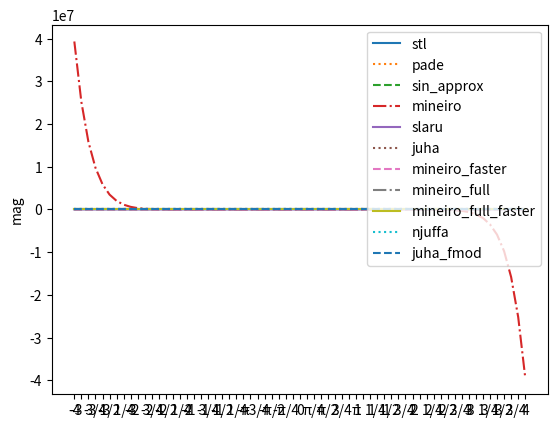

Here is the Python script that generated this plot:
import matplotlib.pyplot as plt
import numpy as np
import math

"""
Sin functions can be used in audio synthesis, trigonometry,
filter coefficients, LFOs and saturation algorithms.

In audio synthesis, errors will result in aliasing, making
high precision is necessary. If the radians can be controlled
to be within -/+ π, then the pade & sin_approx functions are
great choices. If not, the mineiro_full function may be okay
here, although the aliasing in your use case should be
analysed before deciding to use it.

High precision is also needed in generating filter
coefficients, so again the pade & sin_approx functions may
be good choices, however it should be tested how much they
effect the cutoff.
For displaying a magnitude graph of a filters cutoff, you
may be able to get away with the very fast functions. The
inputs to sin functions are often well below π which is
where these approximations are most accurate. The func
mineiro_faster is likely a great choice, and perhaps juha,
however their errors should be plotted before using them.

In trigonometry for graphics, the fast juha algorithm yields
fantastic speed. It is bad after +/- π, however most right
angle triangle trig only uses angles less than 90deg. It's
so fast you can use fmodf to fix any cycling problems, as
seen with juha_fmod.

LFO's can also take advantage of the fast juha algorithm.
Often a sine LFO is implmented as:
    sin(-pi + phase_0_to1 * 2pi);
This is so the phase can easily be cycled by using:
    phase_0_to1 += inc;
    phase_0_to1 -= (int)phase_0_to1;
The sin function easily remains within +/- π bounds, making
juha a great choice.

In saturation, error will result in different tones, so you
should experiment with the sound of different funcs that suit
your needs. For cycling funcs, mineiro_full_faster and
juha_fmod should work great.

The following table compares the speed and error margin of
different sin approxiamtions used in the following formula:
    sin(x)

SEC      xSPEED ERROR     NAME
0.055519                  pass
0.117328        0         stl
0.139088 0.73   0.0000005 njuffa              -- cycles well. extremely accurate
0.089681 1.8    0.000005  mineiro_full        -- cycles well. very accurate
0.084139 2.15   0.000000  sin_approx          -- bad close to +/- 2π. extremely accurate before
0.080947 2.43   0.00035   mineiro_full_faster -- cycles well. fairly accurate
0.078929 2.64   0.000023  mineiro             -- really bad after +/- π. very accurate before
0.078534 2.68   0.043     juha_fmod           -- cycles well. slightly innacurate
0.077564 2.8    0.000001  pade                -- really bad close to +/- 2π. extremely accurate before
0.071909 3.77   0.0007    slaru               -- bad after +/- π
0.069258 4.49   0.00063   mineiro_faster      -- bad after +/- π
0.067358 5.22   trash     bhaskara_radians    -- do not use
0.063552 7.69   0.043     juha                -- bad after +/- π


- pass = no processing
- stl = sin(x)
- xSpeed of the sin function calculated: (stl - pass) / (other_sec - pass)
- Error is is taken at the worst point within +/- π, excexpt for the full sine
  function, where is error is taken anywhere that looks bad
"""

stl = [-0.000000349691,0.382683277130,0.707106769085,0.923879563808,1.000000000000,0.923879325390,0.707107007504,0.382683604956,0.000000023850,-0.382683575153,-0.707107007504,-0.923879683018,-1.000000000000,-0.923879623413,-0.707106769085,-0.382683306932,-0.000000174846,0.382683426142,0.707106888294,0.923879444599,1.000000000000,0.923879444599,0.707106709480,0.382683426142,0.000000087423,-0.382683485746,-0.707106769085,-0.923879563808,-1.000000000000,-0.923879504204,-0.707106828690,-0.382683455944,0.000000000000,0.382683455944,0.707106828690,0.923879504204,1.000000000000,0.923879563808,0.707106769085,0.382683485746,-0.000000087423,-0.382683426142,-0.707106709480,-0.923879444599,-1.000000000000,-0.923879444599,-0.707106888294,-0.382683426142,0.000000174846,0.382683306932,0.707106769085,0.923879623413,1.000000000000,0.923879683018,0.707107007504,0.382683575153,-0.000000023850,-0.382683604956,-0.707107007504,-0.923879325390,-1.000000000000,-0.923879563808,-0.707106769085,-0.382683277130,0.000000349691,]
# bhaskara_radians = [-3.047618865967,-3.005593538284,-2.961039066315,-2.913781404495,-2.863636255264,-2.810408830643,-2.753894090652,-2.693877458572,-2.630136966705,-2.562443733215,-2.490566015244,-2.414271593094,-2.333333015442,-2.247535705566,-2.156682014465,-2.060606002808,-1.959183573723,-1.852348923683,-1.740112900734,-1.622585535049,-1.500000000000,-1.372742176056,-1.241379261017,-1.106690645218,-0.969696998596,-0.831683158875,-0.694214880466,-0.559139788151,-0.428571432829,-0.304849833250,-0.190476179123,-0.088019557297,0.000000000000,0.071246817708,0.123711340129,0.155844151974,0.166666656733,0.155844166875,0.123711347580,0.071246840060,0.000000000000,-0.088019534945,-0.190476149321,-0.304849773645,-0.428571403027,-0.559139847755,-0.694214761257,-0.831683158875,-0.969696998596,-1.106690645218,-1.241379261017,-1.372742176056,-1.500000000000,-1.622585177422,-1.740112781525,-1.852348804474,-1.959183573723,-2.060606002808,-2.156682014465,-2.247535467148,-2.333333015442,-2.414271593094,-2.490566015244,-2.562443733215,-2.630136966705,]
pade = [49.701240539551,42.227882385254,35.307811737061,28.972780227661,23.250602722168,18.163597106934,13.726802825928,9.946066856384,6.816237926483,4.319363117218,2.423375606537,1.081289649010,0.231323838234,-0.201873153448,-0.304691821337,-0.170606121421,0.105037495494,0.431226164103,0.727860629559,0.932004094124,1.002875804901,0.924785315990,0.707355439663,0.382741451263,0.000011251694,-0.382682055235,-0.707106769085,-0.923879683018,-1.000000000000,-0.923879504204,-0.707106828690,-0.382683426142,0.000000000000,0.382683426142,0.707106828690,0.923879504204,1.000000000000,0.923879683018,0.707106769085,0.382682055235,-0.000011251694,-0.382741451263,-0.707355439663,-0.924785315990,-1.002875804901,-0.932004094124,-0.727860629559,-0.431226164103,-0.105037495494,0.170606121421,0.304691821337,0.201873153448,-0.231323838234,-1.081289649010,-2.423375606537,-4.319363117218,-6.816237926483,-9.946066856384,-13.726802825928,-18.163597106934,-23.250602722168,-28.972780227661,-35.307811737061,-42.227882385254,-49.701240539551,]
sin_approx = [-9491.151367187500,-5948.825683593750,-3662.681152343750,-2212.158447265625,-1308.597167968750,-756.874328613281,-427.246826171875,-234.958602905273,-125.702659606934,-65.402648925781,-33.163314819336,-16.494836807251,-8.144445419312,-4.040431499481,-1.990154743195,-0.876610636711,-0.175704747438,0.325832486153,0.690734624863,0.919813096523,0.999170243740,0.923751175404,0.707094013691,0.382682859898,0.000000087423,-0.382683515549,-0.707106828690,-0.923879563808,-1.000000000000,-0.923879444599,-0.707106769085,-0.382683426142,0.000000000000,0.382683426142,0.707106769085,0.923879444599,1.000000000000,0.923879563808,0.707106828690,0.382683515549,-0.000000087423,-0.382682859898,-0.707094013691,-0.923751175404,-0.999170243740,-0.919813096523,-0.690734624863,-0.325832486153,0.175704747438,0.876610636711,1.990154743195,4.040431499481,8.144445419312,16.494836807251,33.163314819336,65.402648925781,125.702659606934,234.958602905273,427.246826171875,756.874328613281,1308.597167968750,2212.158447265625,3662.681152343750,5948.825683593750,9491.151367187500,]
slaru = [555.599975585938,481.344604492188,414.820159912109,355.467926025391,302.749877929688,256.149200439453,215.170257568359,179.338333129883,148.199951171875,121.322708129883,98.295272827148,78.727409362793,62.249992370605,48.514930725098,37.195297241211,27.985248565674,20.599998474121,14.775873184204,10.270307540894,6.861813545227,4.349997997284,2.555565595627,1.320312500000,0.507128417492,0.000000000000,-0.382129132748,-0.707812786102,-0.924316287041,-1.000000000000,-0.924316465855,-0.707812488079,-0.382128894329,0.000000000000,0.382128894329,0.707812488079,0.924316465855,1.000000000000,0.924316287041,0.707812786102,0.382129132748,0.000000000000,-0.507128417492,-1.320312500000,-2.555565595627,-4.349997997284,-6.861813545227,-10.270307540894,-14.775873184204,-20.599998474121,-27.985248565674,-37.195297241211,-48.514930725098,-62.249992370605,-78.727409362793,-98.295272827148,-121.322708129883,-148.199951171875,-179.338333129883,-215.170257568359,-256.149200439453,-302.749877929688,-355.467926025391,-414.820159912109,-481.344604492188,-555.599975585938,]
juha = [48.000000000000,44.562500000000,41.249992370605,38.062492370605,34.999996185303,32.062496185303,29.250000000000,26.562500000000,24.000000000000,21.562496185303,19.249996185303,17.062496185303,14.999996185303,13.062500000000,11.250000000000,9.562497138977,8.000000000000,6.562498569489,5.249999046326,4.062500000000,3.000000000000,2.062499284744,1.249999284744,0.562500000000,-0.000000000000,-0.437500178814,-0.750000000000,-0.937500059605,-1.000000000000,-0.937500000000,-0.750000000000,-0.437500000000,0.000000000000,0.437500000000,0.750000000000,0.937500000000,1.000000000000,0.937500059605,0.750000000000,0.437500178814,0.000000000000,-0.562500000000,-1.249999284744,-2.062499284744,-3.000000000000,-4.062500000000,-5.249999046326,-6.562498569489,-8.000000000000,-9.562497138977,-11.250000000000,-13.062500000000,-14.999996185303,-17.062496185303,-19.249996185303,-21.562496185303,-24.000000000000,-26.562500000000,-29.250000000000,-32.062496185303,-34.999996185303,-38.062492370605,-41.249992370605,-44.562500000000,-48.000000000000,]
juha_fmod = [-0.000000000000,0.437500178814,0.750000238419,0.937500178814,1.000000000000,0.937499761581,0.750000119209,0.437499880791,0.000000238419,-0.437500357628,-0.750000357628,-0.937500238419,-1.000000000000,-0.937500000000,-0.749999880791,-0.437499701977,-0.000000000000,0.437500178814,0.750000238419,0.937500000000,0.999999940395,0.937499940395,0.749999880791,0.437499880791,0.000000000000,-0.437500178814,-0.750000000000,-0.937500059605,-1.000000000000,-0.937500000000,-0.750000000000,-0.437500000000,0.000000000000,0.437500000000,0.750000000000,0.937500000000,1.000000000000,0.937500059605,0.750000000000,0.437500178814,-0.000000000000,-0.437499880791,-0.749999880791,-0.937499940395,-0.999999940395,-0.937500000000,-0.750000238419,-0.437500178814,0.000000000000,0.437499701977,0.749999880791,0.937500000000,1.000000000000,0.937500238419,0.750000357628,0.437500357628,-0.000000238419,-0.437499880791,-0.750000119209,-0.937499761581,-1.000000000000,-0.937500178814,-0.750000238419,-0.437500178814,0.000000000000,]
mineiro = [39333496.000000000000,25176090.000000000000,15832175.000000000000,9767151.000000000000,5901057.500000000000,3484804.750000000000,2006961.000000000000,1124276.375000000000,610730.000000000000,320544.312500000000,161842.203125000000,78189.367187500000,35907.546875000000,15544.102539062500,6273.893066406250,2326.371826171875,776.074707031250,225.732910156250,54.493064880371,10.192822456360,1.644728183746,0.726024925709,0.637736618519,0.375405341387,0.000000374052,-0.382703781128,-0.707092881203,-0.923892557621,-0.999986410141,-0.923892736435,-0.707092881203,-0.382704019547,0.000000000000,0.382704019547,0.707092881203,0.923892736435,0.999986410141,0.923892557621,0.707092881203,0.382703781128,-0.000000374052,-0.375405341387,-0.637736618519,-0.726024925709,-1.644728183746,-10.192822456360,-54.493064880371,-225.732910156250,-776.074707031250,-2326.371826171875,-6273.893066406250,-15544.102539062500,-35907.546875000000,-78189.367187500000,-161842.203125000000,-320544.312500000000,-610730.000000000000,-1124276.375000000000,-2006961.000000000000,-3484804.750000000000,-5901057.500000000000,-9767151.000000000000,-15832175.000000000000,-25176090.000000000000,-39333496.000000000000,]
mineiro_faster = [551.252075195312,477.601257324219,411.616882324219,352.744476318359,300.450805664062,254.223342895508,213.570983886719,178.022674560547,147.128952026367,120.461128234863,97.611335754395,78.192657470703,61.839088439941,48.205581665039,36.967922210693,27.822870254517,20.488098144531,14.702142715454,10.224518775940,6.835619449615,4.336756706238,2.550164222717,1.318983316422,0.507271289825,0.000000370183,-0.296944439411,-0.456762313843,-0.531738638878,-0.553245127201,-0.531738698483,-0.456762313843,-0.296944588423,0.000000000000,0.382344365120,0.707733035088,0.923880457878,0.999415159225,0.923880338669,0.707733035088,0.382344126701,-0.000000370183,-0.366100251675,-0.621842265129,-0.652198016644,-0.321224749088,0.527935028076,2.073050498962,4.512807369232,8.066810607910,12.975555419922,19.500494003296,27.923954010010,38.549186706543,51.700386047363,67.722618103027,86.981880187988,109.865089416504,136.780120849609,168.155639648438,204.441162109375,246.107696533203,293.646362304688,347.569641113281,408.410858154297,476.724395751953,]
mineiro_full = [0.000000000000,0.382703542709,0.707092881203,0.923892736435,0.999986529350,0.923892378807,0.707093000412,0.382704108953,0.000000000000,-0.382704108953,-0.707093000412,-0.923892855644,-0.999986767769,-0.923892736435,-0.707092881203,-0.382703542709,0.000000000000,0.382703781128,0.707092881203,0.923892557621,0.999986529350,0.923892557621,0.707092761993,0.382703930140,0.000000000000,-0.382704108953,-0.707093000412,-0.923892736435,-0.999986410141,-0.923892557621,-0.707092881203,-0.382703542709,-0.000000374052,0.382703542709,0.707092881203,0.923892557621,0.999986410141,0.923892736435,0.707093000412,0.382704108953,0.000000000000,-0.382703930140,-0.707092761993,-0.923892557621,-0.999986529350,-0.923892557621,-0.707092881203,-0.382703781128,0.000000000000,0.382703542709,0.707092881203,0.923892736435,0.999986767769,0.923892855644,0.707093000412,0.382704108953,0.000000000000,-0.382704108953,-0.707093000412,-0.923892378807,-0.999986529350,-0.923892736435,-0.707092881203,-0.382703542709,0.000000000000,]
mineiro_full_faster = [0.000000000000,0.382343888283,0.707733035088,0.923880457878,0.999415278435,0.923880100250,0.707733213902,0.382344454527,0.000000000000,-0.382344454527,-0.707733213902,-0.923880636692,-0.999415516853,-0.923880457878,-0.707733035088,-0.382343888283,0.000000000000,0.382344126701,0.707733035088,0.923880338669,0.999415278435,0.923880338669,0.707732915878,0.382344275713,0.000000000000,-0.382344454527,-0.707733213902,-0.923880457878,-0.999415159225,-0.923880338669,-0.707733035088,-0.382343888283,-0.000000370183,0.382343888283,0.707733035088,0.923880338669,0.999415159225,0.923880457878,0.707733213902,0.382344454527,0.000000000000,-0.382344275713,-0.707732915878,-0.923880338669,-0.999415278435,-0.923880338669,-0.707733035088,-0.382344126701,0.000000000000,0.382343888283,0.707733035088,0.923880457878,0.999415516853,0.923880636692,0.707733213902,0.382344454527,0.000000000000,-0.382344454527,-0.707733213902,-0.923880100250,-0.999415278435,-0.923880457878,-0.707733035088,-0.382343888283,0.000000000000,]

njuffa = [0.000000000021,0.382683575153,0.707107245922,0.923879802227,1.000000000000,0.923879086971,0.707106530666,0.382683575153,-0.000000000015,-0.382683575153,-0.707107245922,-0.923879802227,-1.000000000000,-0.923879444599,-0.707106530666,-0.382683128119,0.000000000010,0.382683575153,0.707106888294,0.923879444599,1.000000000000,0.923879444599,0.707106649876,0.382683366537,-0.000000000005,-0.382683575153,-0.707106828690,-0.923879563808,-1.000000000000,-0.923879504204,-0.707106709480,-0.382683455944,0.000000000000,0.382683455944,0.707106709480,0.923879504204,1.000000000000,0.923879563808,0.707106828690,0.382683575153,0.000000000005,-0.382683366537,-0.707106649876,-0.923879444599,-1.000000000000,-0.923879444599,-0.707106888294,-0.382683575153,-0.000000000010,0.382683128119,0.707106530666,0.923879444599,1.000000000000,0.923879802227,0.707107245922,0.382683575153,0.000000000015,-0.382683575153,-0.707106530666,-0.923879086971,-1.000000000000,-0.923879802227,-0.707107245922,-0.382683575153,-0.000000000021,]

x_labels = [
    '-4', '', '-3 3/4', '', '-3 1/2', '', '-3 1/4', '',
    '-3', '', '-2 3/4', '', '-2 1/2', '', '-2 1/4', '',
    '-2', '', '-1 3/4', '', '-1 1/2', '', '-1 1/4', '',
    '-π', '', '-3/4', '', '-π/2', '', '-π/4', '',
    '0', '', 'π/4', '', 'π/2', '', '3/4', '',
    'π', '', '1 1/4', '', '1 1/2', '', '1 3/4', '',
    '2', '', '2 1/4', '', '2 1/2', '', '2 3/4', '',
    '3', '', '3 1/4', '', '3 1/2', '', '3 3/4', '',
    '4',
]

class Styles:
    idx = 0
    types = ['solid', 'dotted', 'dashed', 'dashdot']

    def get(self):
        s = self.types[self.idx]
        self.idx = (self.idx + 1) & 3
        return s

linestyles = Styles()

fig, ax = plt.subplots()

x_ticks = [i for i in range(len(x_labels))]
x = [i for i in range(len(stl))]

# plt.xlabel('phase 0-1')
plt.xticks(ticks=x_ticks, labels=x_labels)
plt.ylabel('mag')
# plt.ylim(-1, 1)
# plt.xlim(left=(-1.5 * math.pi), right=(1.5 * math.pi))

ax.plot(stl, label='stl', linestyle=linestyles.get())
# ax.plot(bhaskara_radians, label='bhaskara_radians', linestyle=linestyles.get())

ax.plot(pade, label='pade', linestyle=linestyles.get())
ax.plot(sin_approx, label='sin_approx', linestyle=linestyles.get())
ax.plot(mineiro, label='mineiro', linestyle=linestyles.get())

# bad after π
ax.plot(slaru, label='slaru', linestyle=linestyles.get())
ax.plot(juha, label='juha', linestyle=linestyles.get())
ax.plot(mineiro_faster, label='mineiro_faster', linestyle=linestyles.get())

# cycles well
ax.plot(mineiro_full, label='mineiro_full', linestyle=linestyles.get())
ax.plot(mineiro_full_faster, label='mineiro_full_faster', linestyle=linestyles.get())
ax.plot(njuffa, label='njuffa', linestyle=linestyles.get())
ax.plot(juha_fmod, label='juha_fmod', linestyle=linestyles.get())

ax.legend()
plt.show()
